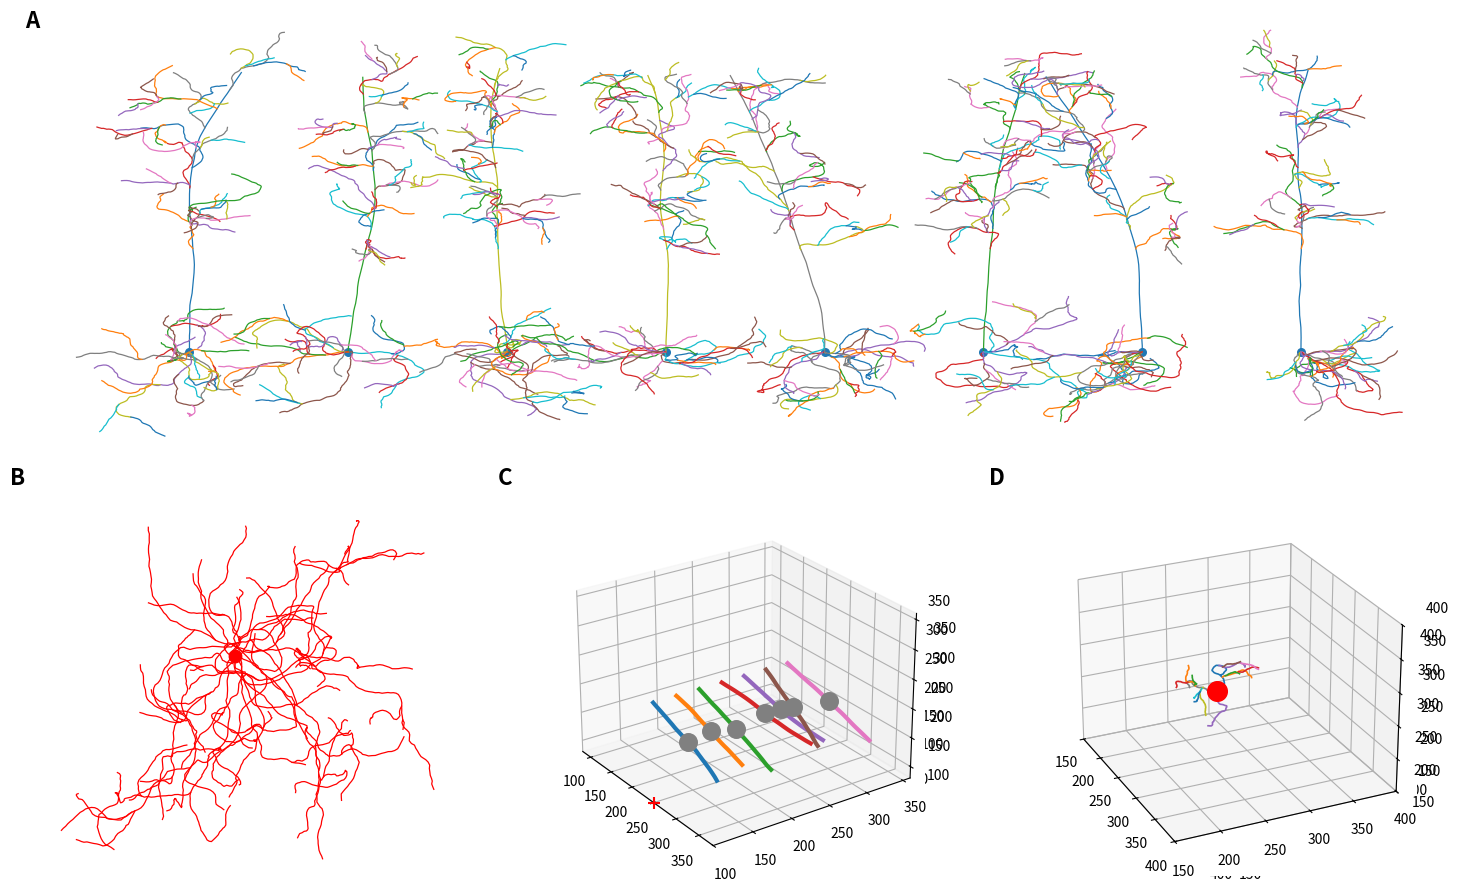

This figure's Python source:
import numpy as np
import matplotlib.pyplot as plt

def unit(v):
    v = np.asarray(v, float)
    n = np.linalg.norm(v)
    if n < 1e-9:
        return v
    return v / n

def transverse_noise(d, sigma):
    r = np.random.randn(3)
    r -= np.dot(r, d) * d
    return unit(d + sigma * r)

def grow_trunk(start, direction, steps, step=1.6, sigma=0.02):
    pts = [start.copy()]
    pos = start.copy()
    d = unit(direction)

    for _ in range(steps):
        d = transverse_noise(d, sigma)
        pos = pos + step * d
        pts.append(pos.copy())

    return np.array(pts)

def grow_branch(start, direction, steps,
                step=1.2,
                angle_std=0.22,
                branch_prob=0.06):
    pts = [start.copy()]
    pos = start.copy()
    d = unit(direction)
    seeds = []

    for _ in range(steps):
        d = unit(d + angle_std * np.random.randn(3))
        pos = pos + step * d
        pts.append(pos.copy())

        if np.random.rand() < branch_prob:
            seeds.append((pos.copy(),
                          unit(d + 0.4 * np.random.randn(3)),
                          int(steps * 0.55)))

    return np.array(pts), seeds

def recursive_branch(start, direction, steps, depth):
    if depth == 0 or steps < 5:
        return []

    segs = []
    pts, seeds = grow_branch(
        start,
        direction,
        steps=steps,
        branch_prob=0.07,
        angle_std=0.24
    )
    segs.append(pts)

    for s in seeds[:2]:
        segs += recursive_branch(
            s[0],
            unit(s[1] + 0.25 * np.random.randn(3)),
            s[2],
            depth - 1
        )

    return segs

def pyramidal_neuron(origin):
    segs = []

    # apical trunk
    trunk = grow_trunk(
        origin,
        direction=[0, 1, 0],
        steps=140
    )
    segs.append(trunk)

    # apical tuft (dense, recursive)
    for p in trunk[-90::10]:
        segs += recursive_branch(
            p,
            unit([0, 1, 0] + 0.15 * np.random.randn(3)),
            steps=50,
            depth=3
        )

    # basal dendrites
    for _ in range(5):
        segs += recursive_branch(
            origin,
            unit([np.random.randn(), -0.4, np.random.randn()]),
            steps=70,
            depth=3
        )

    return segs

def single_neuron():
    segs = []
    origin = np.zeros(3)

    for _ in range(10):
        segs += recursive_branch(
            origin,
            unit(np.random.randn(3)),
            steps=90,
            depth=3
        )

    return segs

def cable_bundle():
    bundle = []
    somas = []

    n_cables = 7
    y_positions = np.linspace(140, 320, n_cables)

    for i, y in enumerate(y_positions):
        soma = np.array([180, y, 200])
        somas.append(soma)

        direction = unit([
            1.0,
            0.15 * np.random.randn(),   # rozrzut boczny
            -0.25 + 0.1*np.random.randn()
        ])

        cable = grow_trunk(
            start=soma,
            direction=direction,
            steps=95,
            step=1.7,
            sigma=0.01
        )

        bundle.append(cable)

    return bundle, somas

def pruning_neuron():
    segs = []
    origin = np.array([260, 260, 260])

    for _ in range(6):
        segs += recursive_branch(
            origin,
            unit(np.random.randn(3)),
            steps=70,
            depth=3
        )

    return origin, segs


def prune(segs, keep_fraction=0.4):
    n = int(len(segs) * keep_fraction)
    return segs[:n]

np.random.seed(4)

fig = plt.figure(figsize=(15, 9))
gs = fig.add_gridspec(2, 3, height_ratios=[1.2, 1.0])

axA = fig.add_subplot(gs[0, :])
axB = fig.add_subplot(gs[1, 0])
axC1 = fig.add_subplot(gs[1, 1], projection="3d")
axC2 = fig.add_subplot(gs[1, 1], projection="3d")
axD1 = fig.add_subplot(gs[1, 2], projection="3d")
axD2 = fig.add_subplot(gs[1, 2], projection="3d")

xs = np.linspace(40, 520, 8)
for x in xs:
    origin = np.array([x, 40, 0])
    for s in pyramidal_neuron(origin):
        axA.plot(s[:, 0], s[:, 1], lw=0.9)

axA.scatter(xs, [40]*len(xs), s=30)
axA.axis("off")
axA.text(0.01, 0.96, "A", transform=axA.transAxes,
         fontsize=16, fontweight="bold")

for s in single_neuron():
    axB.plot(s[:, 0], s[:, 2], color="red", lw=0.9)

axB.scatter([0], [0], s=80, color="red")
axB.set_aspect("equal")
axB.axis("off")
axB.text(-0.08, 1.05, "B", transform=axB.transAxes,
         fontsize=16, fontweight="bold")

bundle, somas = cable_bundle()

for ax in [axC1, axC2]:
    for cable in bundle:
        ax.plot(cable[:, 0], cable[:, 1], cable[:, 2], lw=3)

        # ŚRODEK kabla
        mid_idx = len(cable) // 2
        mid_pt = cable[mid_idx]

        ax.scatter(
            [mid_pt[0]],
            [mid_pt[1]],
            [mid_pt[2]],
            s=160,
            c="gray"
        )

    ax.scatter([250], [100], [80], c="red", marker="+", s=70)

    ax.set_xlim(80, 380)
    ax.set_ylim(100, 360)
    ax.set_zlim(80, 360)

axC1.view_init(25, -55)
axC2.view_init(25, -35)

axC1.text2D(
    -0.15, 1.05, "C",
    transform=axC1.transAxes,
    fontsize=16,
    fontweight="bold"
)

soma, full = pruning_neuron()
pruned = prune(full)

for ax, segs in zip([axD1, axD2], [full, pruned]):
    for s in segs:
        ax.plot(s[:, 0], s[:, 1], s[:, 2], lw=1.2)
    ax.scatter([soma[0]], [soma[1]], [soma[2]], s=200, c="red")
    ax.set_xlim(150, 400)
    ax.set_ylim(150, 400)
    ax.set_zlim(150, 400)

axD1.view_init(25, -45)
axD2.view_init(25, -25)
axD1.text2D(-0.15, 1.05, "D",
            transform=axD1.transAxes,
            fontsize=16, fontweight="bold")

plt.tight_layout()
plt.show()